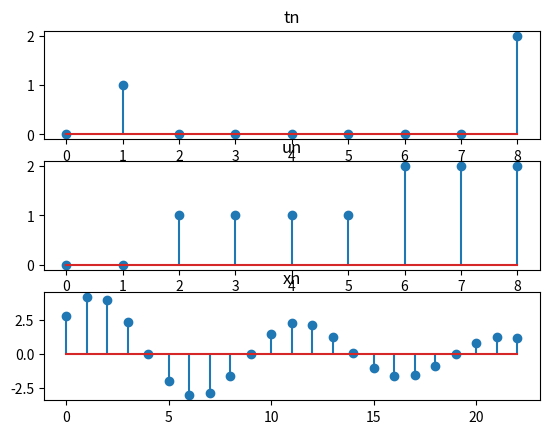

Here is the Python script that generated this plot:
import matplotlib.pyplot as plt
import math
import numpy

n=[i for i in range(-4,5)];
n2=[i for i in range(1,24)];
k1=-3;k2=4;k3=2;k4=-2;
t1=[k1 == i for i in n];       #产生冲激序列
t2=[k2 == i for i in n];
u1=[k3<=i for i in n];         #产生阶跃序列
u2=[k4<=i for i in n];

t1=numpy.array(t1) + 0;       #将真值形式转为二进制形式
t2=numpy.array(t2) + 0;
tn=t1 + 2 * t2;

u1=numpy.array(u1)+0;
u2=numpy.array(u2)+0;
un=u1+u2;

x1=[math.exp(i/-16) for i in n2];
x2=[5*math.sin(2*3.14*i/10) for i in n2];
xn=numpy.array(x1)*numpy.array(x2);         #列表对应相乘


plt.subplot(3,1,1);plt.stem(tn);            #作图
plt.title('tn');
plt.subplot(3,1,2);plt.stem(un);
plt.title('un')
plt.subplot(3,1,3);plt.stem(xn);
plt.title('xn');
plt.show();
